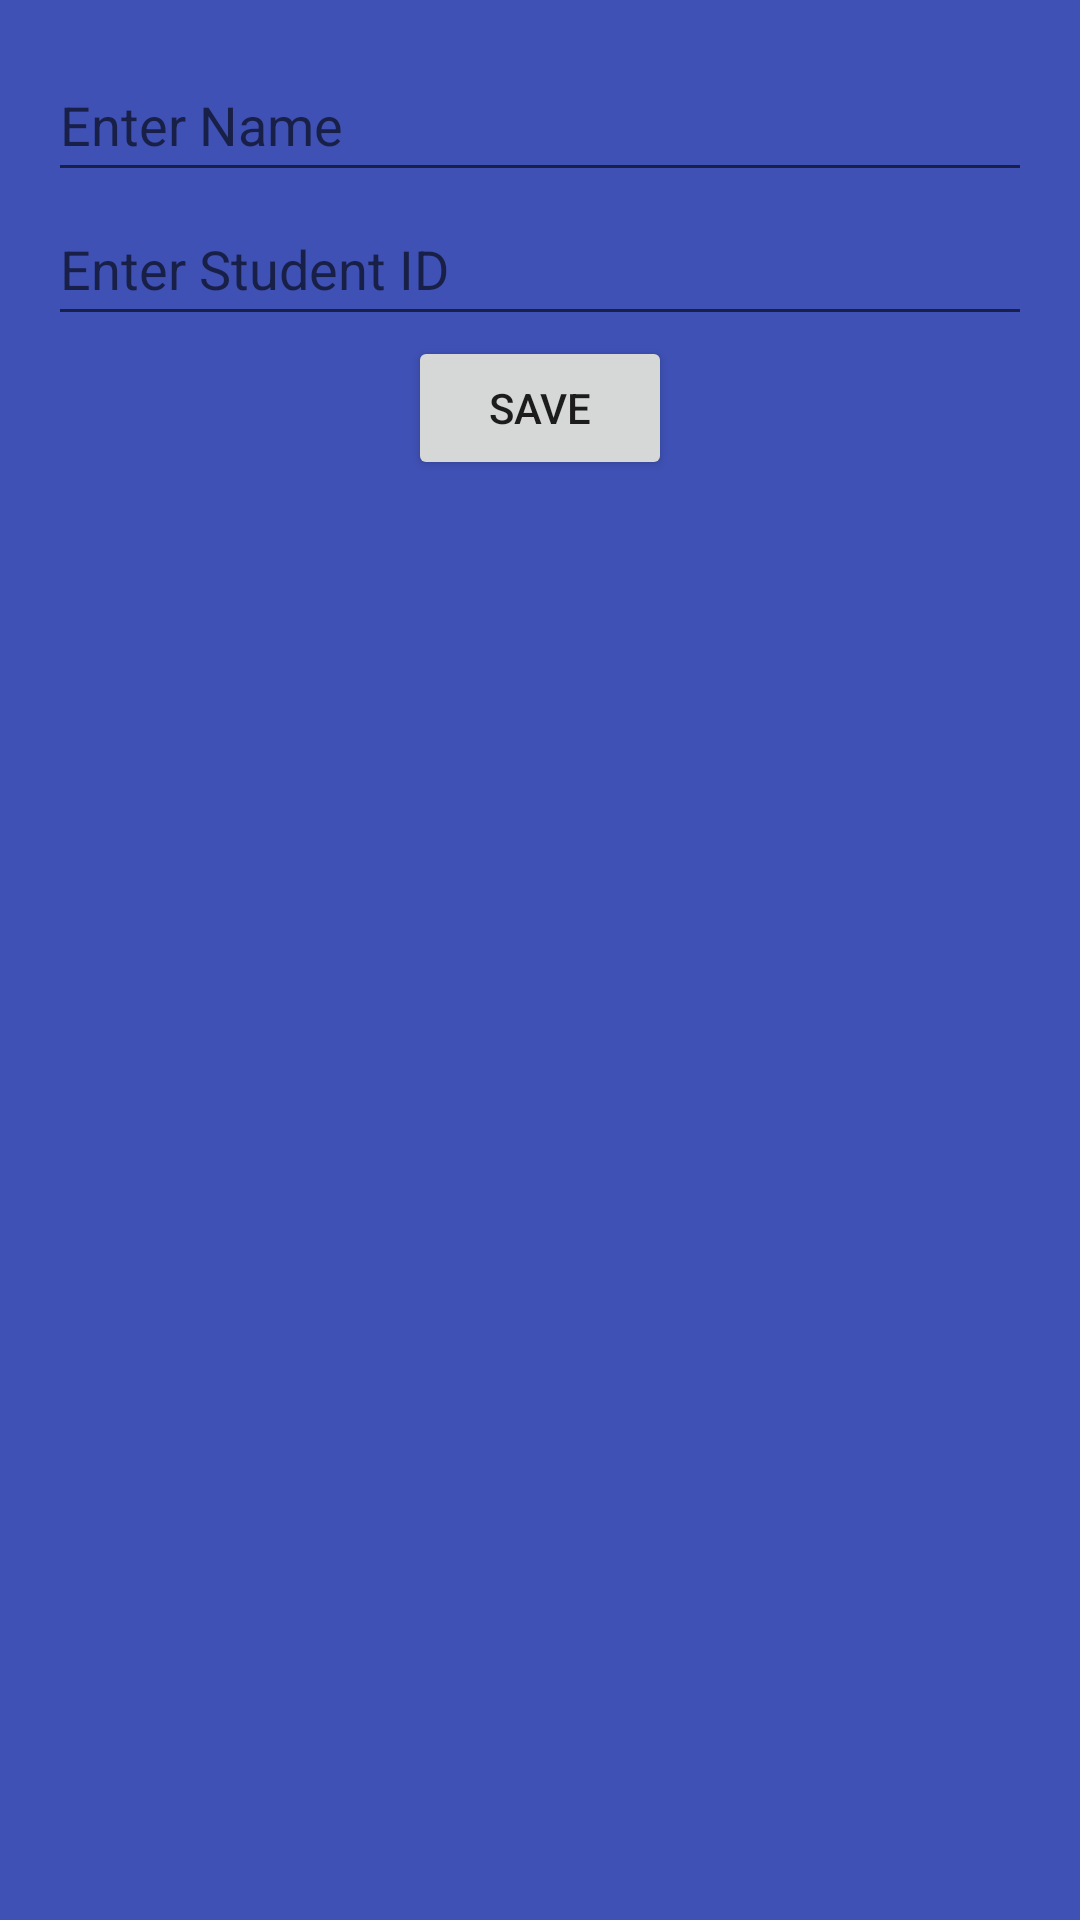

Reconstruct the res/layout file that produces this screen, plus the resources it refers to.
<!-- AndroidManifest.xml: application theme Theme.StudentManager -->
<!-- res/layout/activity_edit_student.xml -->
<LinearLayout xmlns:android="http://schemas.android.com/apk/res/android"
    android:layout_width="match_parent"
    android:layout_height="match_parent"
    android:orientation="vertical"
    android:padding="16dp">

    <EditText
        android:id="@+id/nameEditText"
        android:layout_width="match_parent"
        android:layout_height="48dp"
        android:hint="Enter Name"
        android:textSize="18sp" />

    <EditText
        android:id="@+id/studentIdEditText"
        android:layout_width="match_parent"
        android:layout_height="48dp"
        android:hint="Enter Student ID"
        android:textSize="18sp" />

    <Button
        android:layout_width="wrap_content"
        android:layout_height="wrap_content"
        android:text="Save"
        android:onClick="onSaveClick"
        android:layout_gravity="center" />
</LinearLayout>
<!-- resources referenced by this layout -->
<resources>
  <style name="Theme.StudentManager" parent="Theme.AppCompat.Light.DarkActionBar">
          
          <item name="android:windowBackground">@color/colorPrimary</item>
          
          <item name="android:statusBarColor">@color/colorPrimaryDark</item>
          
          <item name="android:actionBarStyle">@style/Widget.AppCompat.Light.ActionBar</item>
      </style>
  <color name="colorPrimary">#3F51B5</color>
  <color name="colorPrimaryDark">#303F9F</color>
  <style name="Widget.AppCompat.Light.ActionBar" parent="Widget.AppCompat.ActionBar">
          <item name="android:background">@color/colorPrimary</item>
      </style>
</resources>
